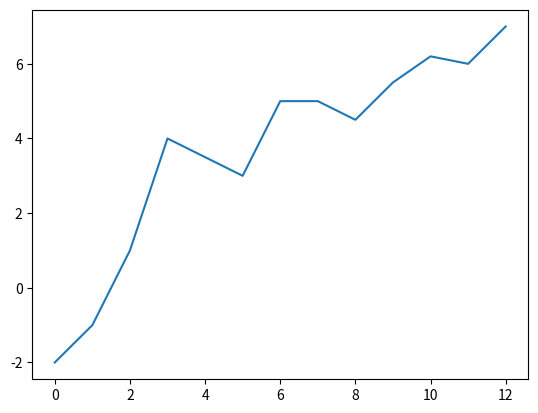

Source code (Python):
import matplotlib.pyplot as plt

x = [-6, -5, -4, -3, -2, -1, 0, 1, 2, 3, 4, 5, 6]
y = [-2, -1, 1, 4, 3.5, 3, 5, 5, 4.5, 5.5, 6.2, 6.0, 7.0]
plt.plot(y)
plt.show()
